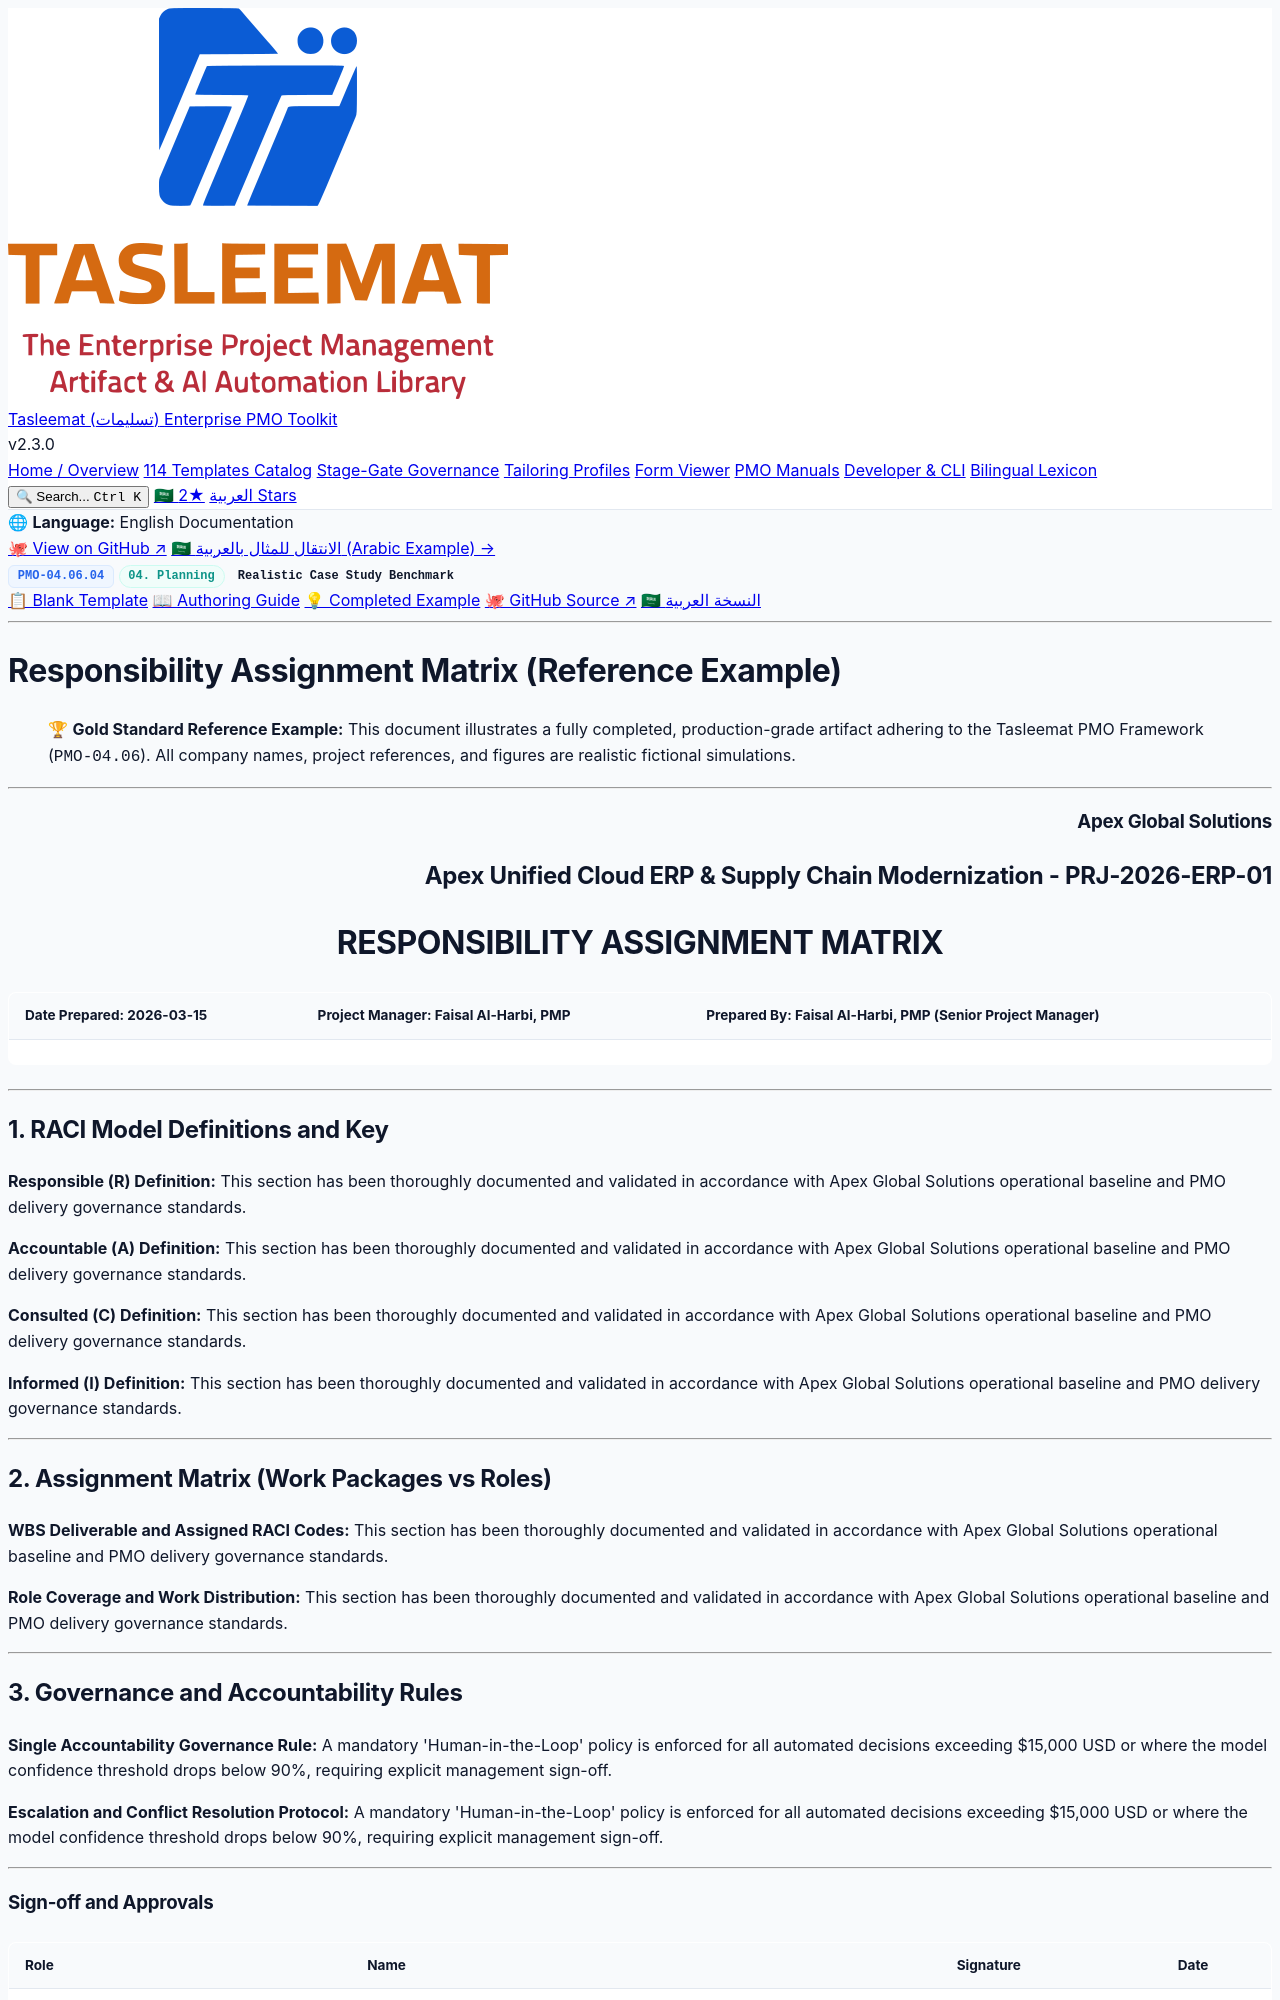

repository: fakhruldeen/Tasleemat · page: examples/en/04_Planning/06_Resource/04_06_04_Responsibility_Assignment_Matrix_Example.html · generator: jekyll

<div class="lang-switch-bar">
  <span class="lang-switch-label">🌐 <strong>Language:</strong> English Documentation</span>
  <div class="lang-switch-actions">
    <a class="lang-switch-btn github-btn" href="https://github.com/fakhruldeen/Tasleemat/blob/main/examples/en/04_Planning/06_Resource/04_Responsibility_Assignment_Matrix/04_06_04_Responsibility_Assignment_Matrix_Example.md" target="_blank" rel="noopener noreferrer">🐙 View on GitHub ↗</a>
    <a class="lang-switch-btn" href="../../../ar/04_التخطيط/06_الموارد/04_06_04_مصفوفة_تعيين_المسؤوليات_(RAM)_مثال.html">🇸🇦 الانتقال للمثال بالعربية (Arabic Example) →</a>
  </div>
</div>

<div class="deliverable-header-card">
  <div class="deliverable-badge-row">
    <span class="badge badge-code">PMO-04.06.04</span>
    <span class="badge badge-phase">04. Planning</span>
    <span class="badge badge-example">Realistic Case Study Benchmark</span>
  </div>
  <div class="deliverable-nav-pills">
    <a class="nav-pill" href="../../../../forms/en/04_Planning/06_Resource/04_06_04_Responsibility_Assignment_Matrix_Template.html">📋 Blank Template</a>
    <a class="nav-pill" href="../../../../guides/en/04_Planning/06_Resource/04_06_04_Responsibility_Assignment_Matrix_Guide.html">📖 Authoring Guide</a>
    <a class="nav-pill active" href="#">💡 Completed Example</a>
    <a class="nav-pill github-pill" href="https://github.com/fakhruldeen/Tasleemat/blob/main/examples/en/04_Planning/06_Resource/04_Responsibility_Assignment_Matrix/04_06_04_Responsibility_Assignment_Matrix_Example.md" target="_blank" rel="noopener noreferrer">🐙 GitHub Source ↗</a>
    <a class="nav-pill lang-pill" href="../../../ar/04_التخطيط/06_الموارد/04_06_04_مصفوفة_تعيين_المسؤوليات_(RAM)_مثال.html">🇸🇦 النسخة العربية</a>
  </div>
</div>

---

---
type: Example
token_pointer: /_tokens/examples/en/04_Planning/06_Resource/04_Responsibility_Assignment_Matrix/04_06_04_Responsibility_Assignment_Matrix_Example.npy
token_count: 755
tokenizer_model_id: tiktoken/o200k_base
created_at: '2026-10-06T16:05:29.236733+00:00'
---

# Responsibility Assignment Matrix (Reference Example)
> 🏆 **Gold Standard Reference Example:** This document illustrates a fully completed, production-grade artifact adhering to the Tasleemat PMO Framework (`PMO-04.06`). All company names, project references, and figures are realistic fictional simulations.

---

<h3 align="right">Apex Global Solutions</h3>
<h2 align="right">Apex Unified Cloud ERP & Supply Chain Modernization - PRJ-2026-ERP-01</h2>
<h1 align="center">RESPONSIBILITY ASSIGNMENT MATRIX</h1>

| **Date Prepared:** 2026-03-15 | **Project Manager:** Faisal Al-Harbi, PMP | **Prepared By:** Faisal Al-Harbi, PMP (Senior Project Manager) |
| :--- | :--- | :--- |

---

## 1. RACI Model Definitions and Key

**Responsible (R) Definition:**
This section has been thoroughly documented and validated in accordance with Apex Global Solutions operational baseline and PMO delivery governance standards.

**Accountable (A) Definition:**
This section has been thoroughly documented and validated in accordance with Apex Global Solutions operational baseline and PMO delivery governance standards.

**Consulted (C) Definition:**
This section has been thoroughly documented and validated in accordance with Apex Global Solutions operational baseline and PMO delivery governance standards.

**Informed (I) Definition:**
This section has been thoroughly documented and validated in accordance with Apex Global Solutions operational baseline and PMO delivery governance standards.

---
